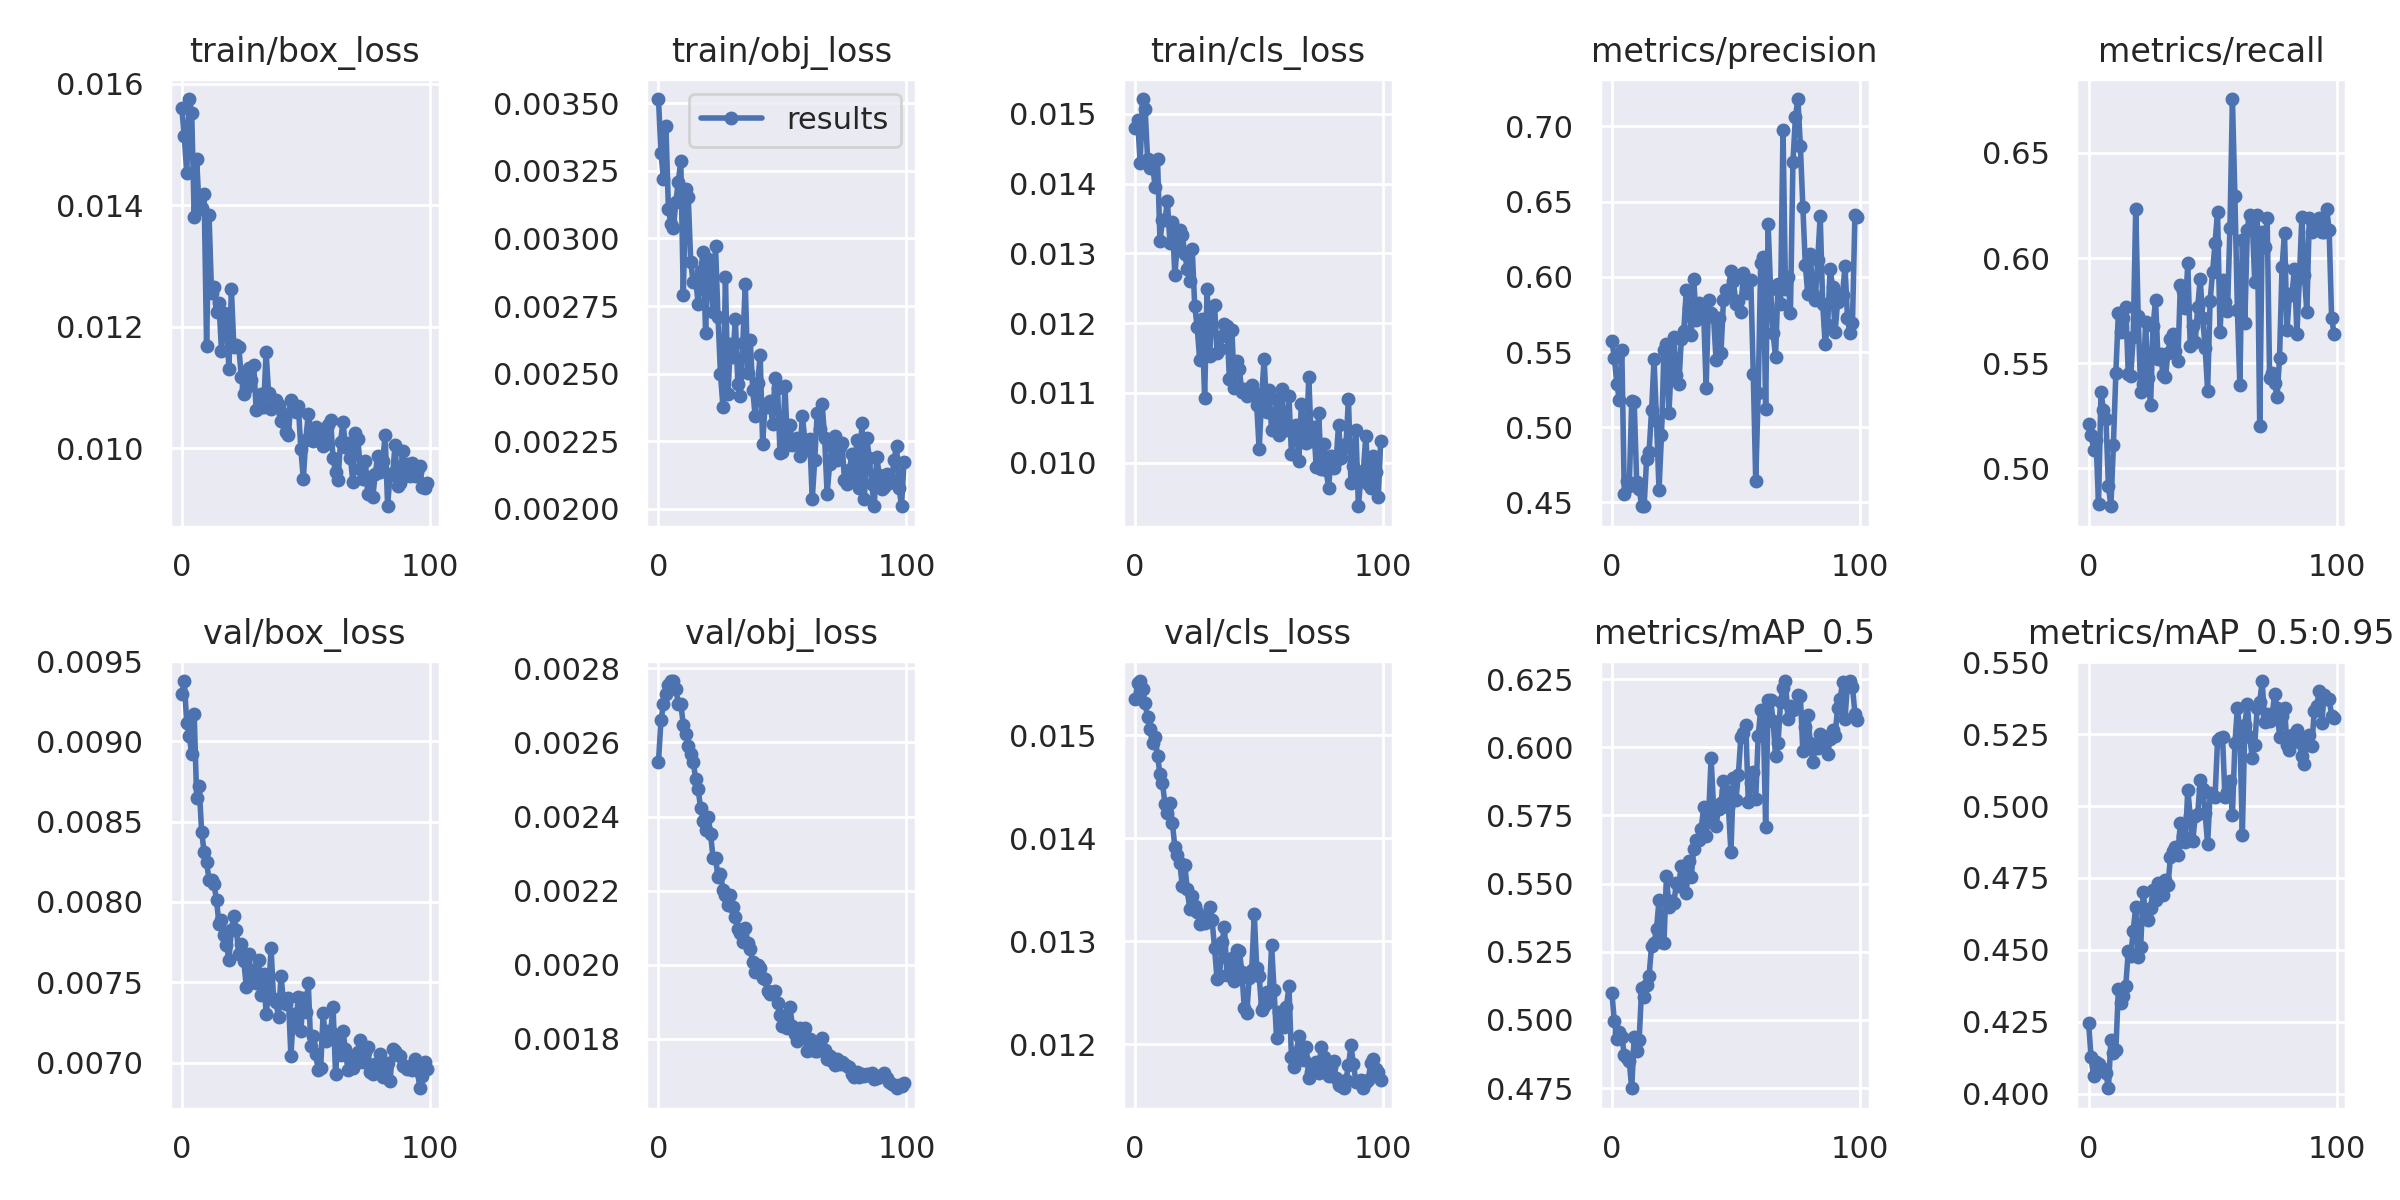

The data file committed next to this chart (first rows):
epoch, train/box_loss, train/obj_loss, train/cls_loss, metrics/precision, metrics/recall, metrics/mAP_0.5, metrics/mAP_0.5:0.95, val/box_loss, val/obj_loss, val/cls_loss, x/lr0, x/lr1, x/lr2
0, 0.0156, 0.003515, 0.0148, 0.5573, 0.5211, 0.51, 0.4247, 0.009297, 0.002548, 0.01535, 5.76e-05, 5.76e-05, 0.04916
1, 0.01514, 0.003315, 0.01491, 0.5462, 0.5161, 0.4995, 0.4127, 0.009375, 0.00266, 0.01551, 0.0001184, 0.0001184, 0.04827
2, 0.01453, 0.00322, 0.0143, 0.5289, 0.509, 0.4929, 0.406, 0.009112, 0.002703, 0.01553, 0.000179, 0.000179, 0.04738
3, 0.01575, 0.003414, 0.01521, 0.5183, 0.5133, 0.4955, 0.411, 0.009034, 0.002731, 0.01545, 0.0002395, 0.0002395, 0.04649
4, 0.01553, 0.00311, 0.01507, 0.5513, 0.4832, 0.4939, 0.4103, 0.008919, 0.002754, 0.01531, 0.0002998, 0.0002998, 0.0456
5, 0.0138, 0.003053, 0.01436, 0.4556, 0.5362, 0.4872, 0.4087, 0.009168, 0.002765, 0.01518, 0.0003596, 0.0003596, 0.04471
6, 0.01475, 0.003037, 0.01423, 0.4641, 0.528, 0.4859, 0.4086, 0.008646, 0.002766, 0.01507, 0.0004191, 0.0004191, 0.04382
7, 0.01394, 0.003135, 0.0143, 0.4608, 0.5233, 0.4848, 0.4071, 0.008721, 0.002745, 0.01493, 0.0004781, 0.0004781, 0.04293
8, 0.01396, 0.00321, 0.01395, 0.5173, 0.4915, 0.475, 0.4019, 0.008438, 0.002704, 0.01499, 0.0005365, 0.0005365, 0.04204
9, 0.01419, 0.003288, 0.01435, 0.5166, 0.482, 0.4938, 0.4188, 0.00831, 0.002704, 0.0148, 0.0005942, 0.0005942, 0.04114
10, 0.01169, 0.002789, 0.01318, 0.4636, 0.511, 0.4888, 0.414, 0.008248, 0.002648, 0.01462, 0.0006513, 0.0006513, 0.04025
11, 0.01383, 0.003182, 0.01348, 0.4588, 0.5456, 0.4928, 0.4151, 0.008136, 0.002622, 0.01454, 0.0007075, 0.0007075, 0.03936
12, 0.01255, 0.003154, 0.01348, 0.4479, 0.574, 0.5118, 0.4364, 0.008138, 0.00259, 0.01433, 0.0007629, 0.0007629, 0.03846
13, 0.01266, 0.002912, 0.01375, 0.4474, 0.5651, 0.5085, 0.4316, 0.008112, 0.002568, 0.01425, 0.0008173, 0.0008173, 0.03757
14, 0.01225, 0.002837, 0.01315, 0.4789, 0.5716, 0.5129, 0.434, 0.00801, 0.002548, 0.01434, 0.0008707, 0.0008707, 0.03667
15, 0.01238, 0.002848, 0.01345, 0.4837, 0.5769, 0.5163, 0.4376, 0.007863, 0.002501, 0.01415, 0.0009231, 0.0009231, 0.03577
16, 0.01161, 0.002759, 0.01269, 0.5113, 0.5451, 0.5271, 0.4497, 0.007887, 0.002473, 0.01391, 0.0009743, 0.0009743, 0.03487
17, 0.01222, 0.00288, 0.01314, 0.5451, 0.544, 0.5283, 0.4479, 0.007792, 0.002422, 0.01384, 0.001024, 0.001024, 0.03397
18, 0.01213, 0.002948, 0.01333, 0.5041, 0.5625, 0.5334, 0.4567, 0.007731, 0.002389, 0.01376, 0.001073, 0.001073, 0.03307
19, 0.01131, 0.00265, 0.01326, 0.4582, 0.6234, 0.544, 0.465, 0.007641, 0.002363, 0.01354, 0.00112, 0.00112, 0.03217
20, 0.01261, 0.002925, 0.01299, 0.4948, 0.5723, 0.5285, 0.4476, 0.007826, 0.0024, 0.01374, 0.001167, 0.001167, 0.03127
21, 0.01166, 0.002873, 0.01278, 0.5511, 0.5365, 0.5282, 0.4511, 0.007915, 0.002354, 0.01351, 0.001211, 0.001211, 0.03036
22, 0.01171, 0.002729, 0.0126, 0.5553, 0.5399, 0.5529, 0.4699, 0.007828, 0.002288, 0.01331, 0.001254, 0.001254, 0.02945
23, 0.01166, 0.002972, 0.01306, 0.5094, 0.5696, 0.5413, 0.4624, 0.007677, 0.002289, 0.01344, 0.001296, 0.001296, 0.02855
24, 0.01117, 0.002711, 0.01225, 0.5438, 0.5428, 0.5435, 0.4605, 0.007738, 0.002236, 0.01334, 0.001336, 0.001336, 0.02764
25, 0.01089, 0.002498, 0.01195, 0.5599, 0.5302, 0.543, 0.4647, 0.007634, 0.002246, 0.01329, 0.001374, 0.001374, 0.02672
26, 0.01099, 0.002377, 0.01147, 0.5346, 0.5678, 0.5503, 0.4708, 0.007472, 0.002203, 0.01317, 0.001411, 0.001411, 0.02581
27, 0.01132, 0.002856, 0.01205, 0.5287, 0.58, 0.5491, 0.4672, 0.007674, 0.002188, 0.01319, 0.001446, 0.001446, 0.0249
28, 0.01112, 0.002423, 0.01092, 0.5586, 0.5521, 0.5565, 0.4732, 0.007531, 0.002162, 0.01318, 0.001479, 0.001479, 0.02398
29, 0.01137, 0.00261, 0.0125, 0.5641, 0.5546, 0.5536, 0.4709, 0.007574, 0.002187, 0.01325, 0.001511, 0.001511, 0.02306
30, 0.01063, 0.002561, 0.01153, 0.5912, 0.5446, 0.5466, 0.4691, 0.007494, 0.002155, 0.01333, 0.00154, 0.00154, 0.02214
31, 0.01067, 0.002701, 0.01223, 0.5792, 0.5435, 0.5582, 0.4742, 0.00764, 0.00213, 0.01321, 0.001568, 0.001568, 0.02122
32, 0.01089, 0.00246, 0.01227, 0.5613, 0.5549, 0.5524, 0.4724, 0.007419, 0.002097, 0.01294, 0.001594, 0.001594, 0.02029
33, 0.01068, 0.002417, 0.01157, 0.5984, 0.5616, 0.5628, 0.4822, 0.007552, 0.002087, 0.01263, 0.001618, 0.001618, 0.01937
34, 0.01159, 0.002612, 0.01163, 0.5714, 0.5637, 0.5658, 0.4844, 0.007305, 0.002063, 0.01267, 0.00164, 0.00164, 0.01844
35, 0.0109, 0.002832, 0.01182, 0.5824, 0.5556, 0.566, 0.4857, 0.007428, 0.0021, 0.01299, 0.001661, 0.001661, 0.01751
36, 0.01064, 0.002501, 0.01199, 0.5745, 0.5511, 0.5701, 0.483, 0.007715, 0.00206, 0.01314, 0.001679, 0.001679, 0.01658
37, 0.01077, 0.002623, 0.01196, 0.5762, 0.5872, 0.578, 0.4941, 0.007397, 0.002042, 0.01267, 0.001695, 0.001695, 0.01564
38, 0.01079, 0.00244, 0.0112, 0.5264, 0.5844, 0.5674, 0.4898, 0.007378, 0.002008, 0.01282, 0.00171, 0.00171, 0.01471
39, 0.01072, 0.002343, 0.0119, 0.5848, 0.5761, 0.5746, 0.4876, 0.007281, 0.00198, 0.01284, 0.001722, 0.001722, 0.01377
40, 0.01044, 0.002467, 0.01107, 0.5759, 0.5975, 0.5959, 0.5057, 0.00754, 0.001999, 0.01262, 0.001733, 0.001733, 0.01283
41, 0.01056, 0.002568, 0.01146, 0.5732, 0.5581, 0.578, 0.4965, 0.007381, 0.001992, 0.01292, 0.001741, 0.001741, 0.01189
42, 0.01026, 0.002241, 0.01134, 0.5446, 0.5678, 0.5713, 0.4878, 0.007362, 0.001966, 0.01291, 0.001748, 0.001748, 0.01095
43, 0.01021, 0.002386, 0.01101, 0.5725, 0.5603, 0.5775, 0.4966, 0.007401, 0.001961, 0.01271, 0.001753, 0.001753, 0.01
44, 0.01079, 0.002378, 0.01106, 0.5496, 0.5766, 0.5796, 0.4972, 0.00704, 0.001929, 0.01235, 0.001756, 0.001756, 0.009056
45, 0.01066, 0.0024, 0.01095, 0.5849, 0.5902, 0.5878, 0.5091, 0.007302, 0.00192, 0.01231, 0.001757, 0.001757, 0.008107
46, 0.01059, 0.002315, 0.01099, 0.5916, 0.5717, 0.5841, 0.5058, 0.007243, 0.001928, 0.01265, 0.001756, 0.001756, 0.007156
47, 0.01069, 0.002485, 0.01111, 0.5886, 0.5573, 0.5781, 0.4974, 0.007409, 0.001929, 0.01272, 0.001753, 0.001753, 0.006203
48, 0.009995, 0.002449, 0.01101, 0.604, 0.5369, 0.5614, 0.4867, 0.007199, 0.001896, 0.01327, 0.001749, 0.001749, 0.005249
49, 0.009496, 0.002206, 0.01082, 0.597, 0.5797, 0.5888, 0.5044, 0.007402, 0.001864, 0.01275, 0.001743, 0.001743, 0.004293
50, 0.01014, 0.002211, 0.01019, 0.5819, 0.5934, 0.5807, 0.5035, 0.007314, 0.001835, 0.01266, 0.001735, 0.001735, 0.003335
51, 0.01056, 0.002454, 0.01094, 0.5838, 0.6074, 0.5899, 0.5033, 0.007498, 0.001838, 0.01234, 0.001725, 0.001725, 0.002375
52, 0.01031, 0.002236, 0.01149, 0.5763, 0.622, 0.6037, 0.5228, 0.007105, 0.001831, 0.01238, 0.001704, 0.001704, 0.001704
53, 0.01013, 0.00231, 0.01073, 0.6026, 0.5646, 0.6052, 0.5235, 0.007166, 0.001886, 0.01251, 0.001704, 0.001704, 0.001704
54, 0.01035, 0.002237, 0.01104, 0.589, 0.5895, 0.6082, 0.5241, 0.007053, 0.001836, 0.01242, 0.001659, 0.001659, 0.001659
55, 0.01018, 0.002248, 0.01047, 0.5974, 0.579, 0.58, 0.503, 0.006953, 0.001813, 0.01296, 0.001615, 0.001615, 0.001615
56, 0.01027, 0.002263, 0.01047, 0.5981, 0.5749, 0.587, 0.505, 0.006964, 0.001795, 0.01253, 0.001572, 0.001572, 0.001572
57, 0.01004, 0.002196, 0.01091, 0.5357, 0.6144, 0.5909, 0.5087, 0.007306, 0.001829, 0.01206, 0.001528, 0.001528, 0.001528
58, 0.01008, 0.002344, 0.01039, 0.4641, 0.6756, 0.5811, 0.497, 0.007133, 0.001802, 0.01232, 0.001485, 0.001485, 0.001485
59, 0.01038, 0.002257, 0.01106, 0.5229, 0.6293, 0.6042, 0.5218, 0.007193, 0.00183, 0.01223, 0.001442, 0.001442, 0.001442
... 40 more rows
